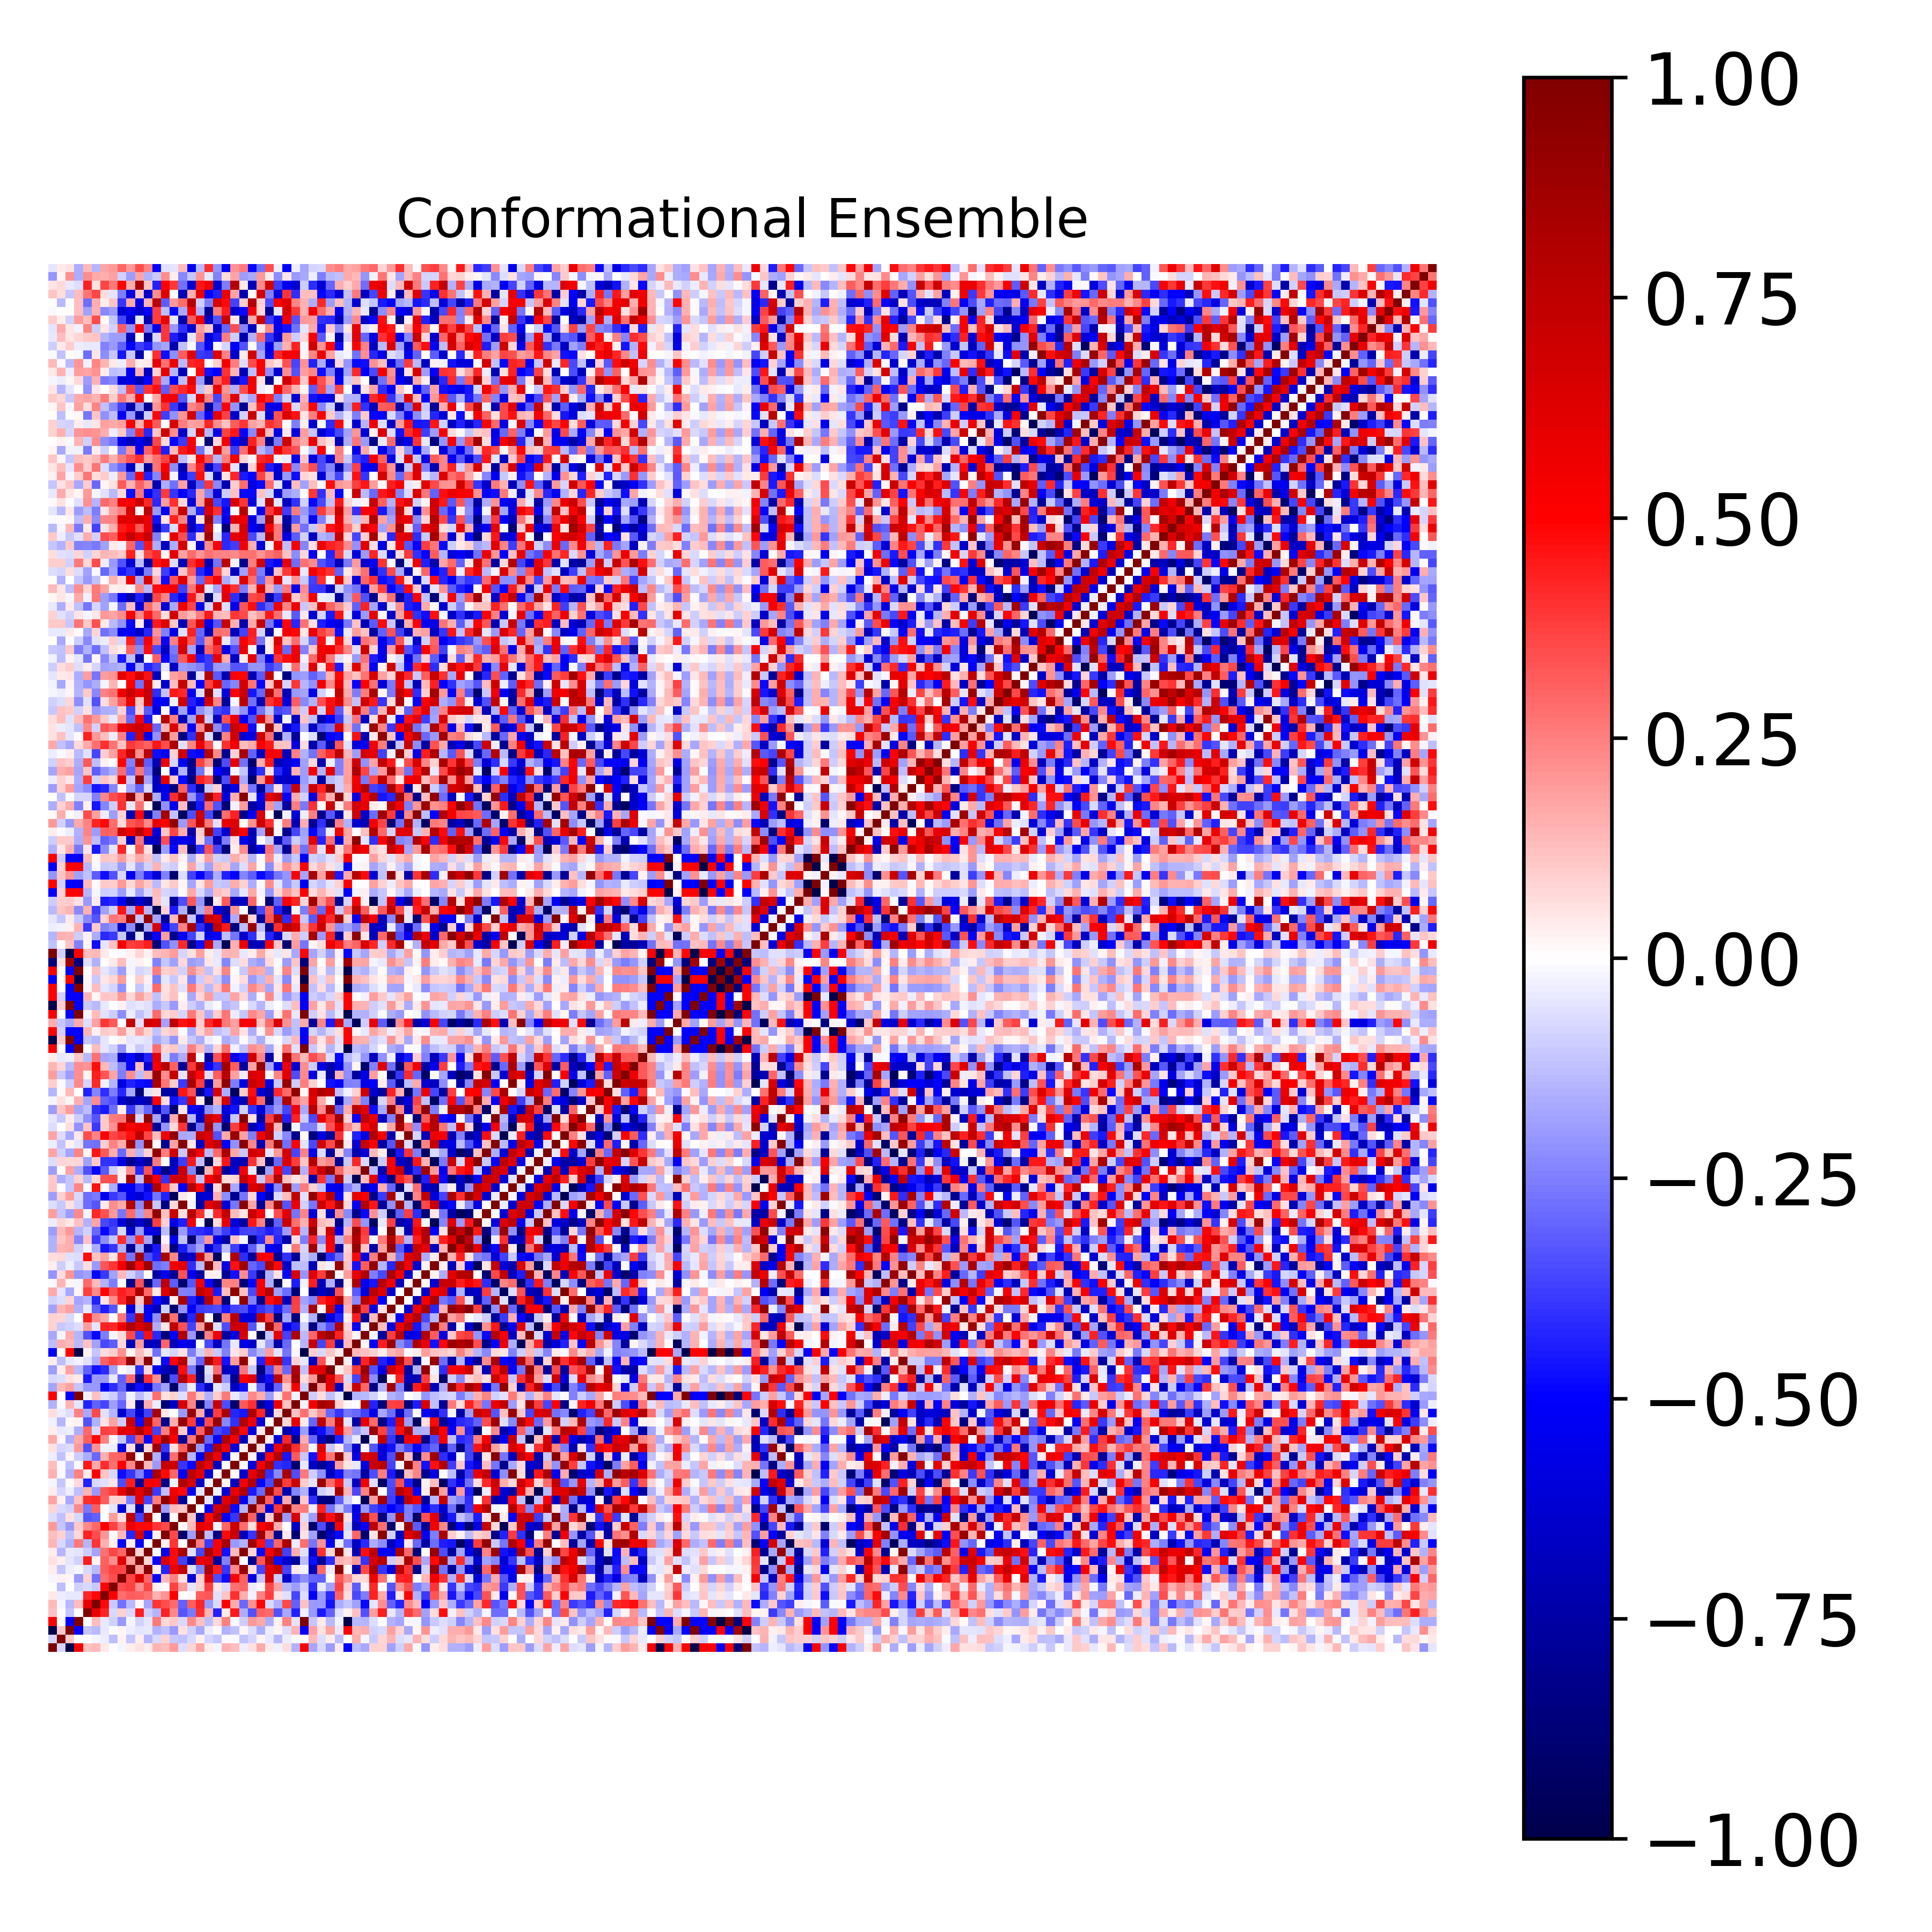

Source data for this figure (header and first rows):
1.000000000000000000e+00, -7.971740753296266413e-02, -9.982911696424416892e-01, 5.006994797903460137e-01, 1.223215371925364808e-01, 1.391824395307937612e-01, 4.641103111041424562e-02, -2.681706466809064991e-04, -2.064956757619555022e-02, 3.151203993498350592e-02, 6.050494067126967884e-02, 3.511171826263118773e-02, 1.457453011731926484e-01, 1.313666715950078667e-01, 1.962111389377450832e-01, -6.901367669854141518e-02, 8.251146767576744701e-02, 1.735353458113944591e-01, 3.166779291438335392e-02, -2.249485601485605446e-02, 1.523459980715026196e-01, 1.297267614489359677e-01, -3.136041202418402007e-02, 5.860989398917872822e-02
-7.971740753296266413e-02, 1.000000000000000000e+00, 1.074350179803191807e-01, 2.497824691724493274e-03, 7.222100175303201169e-03, -1.703825150205015224e-02, -3.260576304147496524e-02, -1.289964586936355739e-01, 2.820317529128922585e-02, -1.120481548054943211e-01, 3.541487946916650059e-02, -1.415885635235989426e-01, -7.725415779164408747e-02, 8.730728028063178270e-02, -1.101663183534986740e-01, -1.239463409379414766e-01, -7.217348082639432616e-02, 2.602144851238182011e-02, -8.402512591136303277e-02, -1.154421080991110266e-01, -7.876883709979550299e-03, -9.922904669611485803e-03, -1.196300568677336612e-01, -8.350109202352049009e-02
-9.982911696424416892e-01, 1.074350179803191807e-01, 1.000000000000000000e+00, -4.988962452480117382e-01, -1.112472552270355047e-01, -1.342277587858125010e-01, -4.100702353487680613e-02, -3.667463276185811780e-03, 2.270002143195273825e-02, -3.871389788746142091e-02, -5.269191927842301754e-02, -4.238460277722632535e-02, -1.505256161876872556e-01, -1.207469603885001075e-01, -1.960839041514547409e-01, 5.837938952322253156e-02, -8.827027874658620321e-02, -1.651402152403861623e-01, -3.346087298617479722e-02, 1.124176630761771975e-02, -1.502648172385602776e-01, -1.229314205922444891e-01, 2.309474937847704260e-02, -6.619552220307485524e-02
5.006994797903460137e-01, 2.497824691724493274e-03, -4.988962452480117382e-01, 1.000000000000000000e+00, 1.311130956311353651e-03, 1.257012398411114229e-01, -4.436057027848137185e-02, -8.762507017056292424e-02, -1.982938465245916160e-01, -1.624961309582734562e-02, -9.077034650857034037e-02, -4.812918707622760445e-02, 2.626450998582435803e-01, 7.720782275843617037e-02, 1.065267364995307747e-01, -7.567665982897821275e-02, 2.303787759953202507e-01, 1.185229571333885484e-01, -1.268186341582341614e-01, 7.684168206374522581e-02, 2.442711319579627116e-01, -1.314956526766912492e-02, -9.706593665160835604e-02, 1.995248737338012335e-01
1.223215371925364808e-01, 7.222100175303201169e-03, -1.112472552270355047e-01, 1.311130956311353651e-03, 1.000000000000000000e+00, 5.754773942861217684e-01, 4.219680632197818082e-01, -7.360473301955058889e-02, 8.885498292268499687e-02, -7.603718107382537172e-02, 4.411685748170979804e-01, -9.795023595389644455e-02, -1.480910317452123481e-01, 4.326180421761866568e-01, 2.283631074136220906e-01, -3.331883283208589841e-01, -2.614321951993365256e-01, 4.069887629675963958e-01, 1.430150831337342887e-01, -4.300287647275926606e-01, 4.542179065726160980e-02, 4.491857241048439198e-01, -1.639755141784236259e-01, -3.400690032016839837e-01
1.391824395307937612e-01, -1.703825150205015224e-02, -1.342277587858125010e-01, 1.257012398411114229e-01, 5.754773942861217684e-01, 1.000000000000000000e+00, 4.818315595969545617e-01, -1.053657934125929452e-01, -2.753808688954844652e-01, -1.374560891415095576e-01, 2.186757427320545205e-02, -1.722907048621812598e-01, 3.959760124385897084e-01, 3.461843990364032453e-01, 2.936790062303755722e-01, -3.064079171213490715e-01, 3.155982832594300680e-01, 4.266619183240337732e-01, -1.961954263258320341e-01, -7.258381684499100317e-02, 5.020856576182103348e-01, 1.683437796373325746e-01, -2.908169685642765234e-01, 2.116059074585129873e-01
4.641103111041424562e-02, -3.260576304147496524e-02, -4.100702353487680613e-02, -4.436057027848137185e-02, 4.219680632197818082e-01, 4.818315595969545617e-01, 1.000000000000000000e+00, 5.033214082636646713e-01, 2.812803988919975740e-01, 3.164736491309659838e-01, 3.112772536818490532e-01, 2.778715946238105028e-01, 1.520633767435351780e-01, 2.050457387868526160e-01, 5.069299629793515560e-01, 2.540127581664293650e-03, 9.144877978147936820e-03, 3.144756069928153486e-01, 3.311100625135451336e-01, -5.706413426136720118e-02, 1.101483920548271545e-01, 4.109351082952450995e-01, 1.614051278617256446e-01, -2.724730199488895402e-02
-2.681706466809064991e-04, -1.289964586936355739e-01, -3.667463276185811780e-03, -8.762507017056292424e-02, -7.360473301955058889e-02, -1.053657934125929452e-01, 5.033214082636646713e-01, 1.000000000000000000e+00, 3.469223155771033462e-01, 3.729553743633231000e-01, 2.256422866857086817e-01, 3.637350471758588610e-01, 2.383326859624146365e-02, -1.562062996846273755e-02, 3.748475860851030461e-01, 1.880582669882180091e-01, -4.894683284290235470e-02, 8.996676461733146835e-02, 3.804326376589762249e-01, 5.227841274524902548e-02, -7.082823812291340337e-02, 2.748895697290891782e-01, 2.993862776706679441e-01, -3.252879612586049435e-02
-2.064956757619555022e-02, 2.820317529128922585e-02, 2.270002143195273825e-02, -1.982938465245916160e-01, 8.885498292268499687e-02, -2.753808688954844652e-01, 2.812803988919975740e-01, 3.469223155771033462e-01, 1.000000000000000000e+00, 3.617225671444875834e-01, 6.173663149371085845e-01, 2.997815893128182863e-01, -4.888680629403006073e-01, 1.377438124771213634e-01, 2.468563654240701899e-01, 5.746021758824609166e-02, -6.062721339091958761e-01, 9.604249207503608166e-02, 6.080636941510765281e-01, -3.501323390855231033e-01, -4.704307596413665471e-01, 5.102898704120766293e-01, 3.109729805443478545e-01, -5.782167713461390246e-01
3.151203993498350592e-02, -1.120481548054943211e-01, -3.871389788746142091e-02, -1.624961309582734562e-02, -7.603718107382537172e-02, -1.374560891415095576e-01, 3.164736491309659838e-01, 3.729553743633231000e-01, 3.617225671444875834e-01, 1.000000000000000000e+00, 1.832064896520801123e-01, 9.405460314636765462e-01, 3.515930377273955576e-02, -4.246423830500302143e-01, 5.599504110173640914e-01, 7.363429261390596059e-01, -5.618690016129603698e-02, -2.423105600133708126e-01, 8.187527076382582480e-01, 4.450247570633212302e-01, -3.907230007203562616e-01, 2.332206945616374649e-01, 8.958935398585144982e-01, 6.509048908175259218e-02
6.050494067126967884e-02, 3.541487946916650059e-02, -5.269191927842301754e-02, -9.077034650857034037e-02, 4.411685748170979804e-01, 2.186757427320545205e-02, 3.112772536818490532e-01, 2.256422866857086817e-01, 6.173663149371085845e-01, 1.832064896520801123e-01, 1.000000000000000000e+00, 8.542730510299365032e-02, -4.889097751045196616e-01, 6.391324915531193529e-01, 4.826299030458731654e-01, -3.745725192812734416e-01, -7.226066216337906356e-01, 5.950657333287733275e-01, 6.050781527087822909e-01, -7.728773875090143575e-01, -2.433734029681103583e-01, 9.296136034398285730e-01, 1.476081088071000934e-02, -8.004413464202760897e-01
3.511171826263118773e-02, -1.415885635235989426e-01, -4.238460277722632535e-02, -4.812918707622760445e-02, -9.795023595389644455e-02, -1.722907048621812598e-01, 2.778715946238105028e-01, 3.637350471758588610e-01, 2.997815893128182863e-01, 9.405460314636765462e-01, 8.542730510299365032e-02, 1.000000000000000000e+00, -1.489522806882458660e-02, -5.458750740848644645e-01, 4.825646895070258569e-01, 8.306626573801462188e-01, -5.986063389418895542e-02, -3.669177643272170664e-01, 8.162858579328219344e-01, 5.223853110396630139e-01, -4.665953802621248259e-01, 1.345222886794713024e-01, 9.534890789744743245e-01, 8.462234484562647374e-02
1.457453011731926484e-01, -7.725415779164408747e-02, -1.505256161876872556e-01, 2.626450998582435803e-01, -1.480910317452123481e-01, 3.959760124385897084e-01, 1.520633767435351780e-01, 2.383326859624146365e-02, -4.888680629403006073e-01, 3.515930377273955576e-02, -4.889097751045196616e-01, -1.489522806882458660e-02, 1.000000000000000000e+00, 3.005276916895216130e-02, 3.954688178259833653e-01, -7.358937132957941822e-03, 9.378386566068018793e-01, 2.566789201392597475e-01, -3.847167891733749845e-01, 5.086740078530458398e-01, 8.328410075684071767e-01, -1.978644645790805789e-01, -1.519572184018935790e-01, 8.697780794943820171e-01
1.313666715950078667e-01, 8.730728028063178270e-02, -1.207469603885001075e-01, 7.720782275843617037e-02, 4.326180421761866568e-01, 3.461843990364032453e-01, 2.050457387868526160e-01, -1.562062996846273755e-02, 1.377438124771213634e-01, -4.246423830500302143e-01, 6.391324915531193529e-01, -5.458750740848644645e-01, 3.005276916895216130e-02, 1.000000000000000000e+00, 3.539636206575967337e-01, -9.057713655182660917e-01, -1.937129880523718872e-01, 9.421140349773725609e-01, -1.317559292321293096e-01, -8.296113948868528709e-01, 4.816274045856422936e-01, 7.141220309654701115e-01, -6.763188600922485083e-01, -3.963735925116595449e-01
1.962111389377450832e-01, -1.101663183534986740e-01, -1.960839041514547409e-01, 1.065267364995307747e-01, 2.283631074136220906e-01, 2.936790062303755722e-01, 5.069299629793515560e-01, 3.748475860851030461e-01, 2.468563654240701899e-01, 5.599504110173640914e-01, 4.826299030458731654e-01, 4.825646895070258569e-01, 3.954688178259833653e-01, 3.539636206575967337e-01, 1.000000000000000000e+00, 9.910560037514715842e-03, 1.341014930080200174e-01, 5.931633470522271745e-01, 5.505281028775451668e-01, -2.938306346870125582e-02, 3.014007429360097690e-01, 7.103029478186487777e-01, 2.846961604210431762e-01, 6.798758785073798216e-02
-6.901367669854141518e-02, -1.239463409379414766e-01, 5.837938952322253156e-02, -7.567665982897821275e-02, -3.331883283208589841e-01, -3.064079171213490715e-01, 2.540127581664293650e-03, 1.880582669882180091e-01, 5.746021758824609166e-02, 7.363429261390596059e-01, -3.745725192812734416e-01, 8.306626573801462188e-01, -7.358937132957941822e-03, -9.057713655182660917e-01, 9.910560037514715842e-03, 1.000000000000000000e+00, 1.109805898162639082e-01, -7.838673193285233820e-01, 4.823396537756217684e-01, 8.008751461067210586e-01, -5.249360111768901493e-01, -3.965545751743466685e-01, 9.037151007817239012e-01, 3.119105925388378497e-01
8.251146767576744701e-02, -7.217348082639432616e-02, -8.827027874658620321e-02, 2.303787759953202507e-01, -2.614321951993365256e-01, 3.155982832594300680e-01, 9.144877978147936820e-03, -4.894683284290235470e-02, -6.062721339091958761e-01, -5.618690016129603698e-02, -7.226066216337906356e-01, -5.986063389418895542e-02, 9.378386566068018793e-01, -1.937129880523718872e-01, 1.341014930080200174e-01, 1.109805898162639082e-01, 1.000000000000000000e+00, 1.601550305226785232e-03, -5.324442189906061218e-01, 6.608930334760264591e-01, 7.517380091510584839e-01, -4.832842611109443021e-01, -1.445690597396767640e-01, 9.635882071292789508e-01
1.735353458113944591e-01, 2.602144851238182011e-02, -1.651402152403861623e-01, 1.185229571333885484e-01, 4.069887629675963958e-01, 4.266619183240337732e-01, 3.144756069928153486e-01, 8.996676461733146835e-02, 9.604249207503608166e-02, -2.423105600133708126e-01, 5.950657333287733275e-01, -3.669177643272170664e-01, 2.566789201392597475e-01, 9.421140349773725609e-01, 5.931633470522271745e-01, -7.838673193285233820e-01, 1.601550305226785232e-03, 1.000000000000000000e+00, -4.901329281440467561e-02, -6.555860668877979691e-01, 6.145496187495437246e-01, 7.564224192041473227e-01, -5.491120263335079743e-01, -2.001391465764657263e-01
3.166779291438335392e-02, -8.402512591136303277e-02, -3.346087298617479722e-02, -1.268186341582341614e-01, 1.430150831337342887e-01, -1.961954263258320341e-01, 3.311100625135451336e-01, 3.804326376589762249e-01, 6.080636941510765281e-01, 8.187527076382582480e-01, 6.050781527087822909e-01, 8.162858579328219344e-01, -3.847167891733749845e-01, -1.317559292321293096e-01, 5.505281028775451668e-01, 4.823396537756217684e-01, -5.324442189906061218e-01, -4.901329281440467561e-02, 1.000000000000000000e+00, -2.893354332211263771e-02, -6.127309674705371245e-01, 5.789513836660574730e-01, 7.895806809320164987e-01, -4.457145917852169958e-01
-2.249485601485605446e-02, -1.154421080991110266e-01, 1.124176630761771975e-02, 7.684168206374522581e-02, -4.300287647275926606e-01, -7.258381684499100317e-02, -5.706413426136720118e-02, 5.227841274524902548e-02, -3.501323390855231033e-01, 4.450247570633212302e-01, -7.728773875090143575e-01, 5.223853110396630139e-01, 5.086740078530458398e-01, -8.296113948868528709e-01, -2.938306346870125582e-02, 8.008751461067210586e-01, 6.608930334760264591e-01, -6.555860668877979691e-01, -2.893354332211263771e-02, 1.000000000000000000e+00, 2.069980859657456415e-02, -6.752946672821382723e-01, 5.522987063339277469e-01, 8.015889470537201911e-01
1.523459980715026196e-01, -7.876883709979550299e-03, -1.502648172385602776e-01, 2.442711319579627116e-01, 4.542179065726160980e-02, 5.020856576182103348e-01, 1.101483920548271545e-01, -7.082823812291340337e-02, -4.704307596413665471e-01, -3.907230007203562616e-01, -2.433734029681103583e-01, -4.665953802621248259e-01, 8.328410075684071767e-01, 4.816274045856422936e-01, 3.014007429360097690e-01, -5.249360111768901493e-01, 7.517380091510584839e-01, 6.145496187495437246e-01, -6.127309674705371245e-01, 2.069980859657456415e-02, 1.000000000000000000e+00, 9.055399542650270639e-03, -6.248873193304652629e-01, 5.930804080706716386e-01
1.297267614489359677e-01, -9.922904669611485803e-03, -1.229314205922444891e-01, -1.314956526766912492e-02, 4.491857241048439198e-01, 1.683437796373325746e-01, 4.109351082952450995e-01, 2.748895697290891782e-01, 5.102898704120766293e-01, 2.332206945616374649e-01, 9.296136034398285730e-01, 1.345222886794713024e-01, -1.978644645790805789e-01, 7.141220309654701115e-01, 7.103029478186487777e-01, -3.965545751743466685e-01, -4.832842611109443021e-01, 7.564224192041473227e-01, 5.789513836660574730e-01, -6.752946672821382723e-01, 9.055399542650270639e-03, 1.000000000000000000e+00, -4.634303871525032904e-03, -5.970101002698228188e-01
-3.136041202418402007e-02, -1.196300568677336612e-01, 2.309474937847704260e-02, -9.706593665160835604e-02, -1.639755141784236259e-01, -2.908169685642765234e-01, 1.614051278617256446e-01, 2.993862776706679441e-01, 3.109729805443478545e-01, 8.958935398585144982e-01, 1.476081088071000934e-02, 9.534890789744743245e-01, -1.519572184018935790e-01, -6.763188600922485083e-01, 2.846961604210431762e-01, 9.037151007817239012e-01, -1.445690597396767640e-01, -5.491120263335079743e-01, 7.895806809320164987e-01, 5.522987063339277469e-01, -6.248873193304652629e-01, -4.634303871525032904e-03, 1.000000000000000000e+00, 2.885710012075193634e-02
5.860989398917872822e-02, -8.350109202352049009e-02, -6.619552220307485524e-02, 1.995248737338012335e-01, -3.400690032016839837e-01, 2.116059074585129873e-01, -2.724730199488895402e-02, -3.252879612586049435e-02, -5.782167713461390246e-01, 6.509048908175259218e-02, -8.004413464202760897e-01, 8.462234484562647374e-02, 8.697780794943820171e-01, -3.963735925116595449e-01, 6.798758785073798216e-02, 3.119105925388378497e-01, 9.635882071292789508e-01, -2.001391465764657263e-01, -4.457145917852169958e-01, 8.015889470537201911e-01, 5.930804080706716386e-01, -5.970101002698228188e-01, 2.885710012075193634e-02, 1.000000000000000000e+00
1.662590517716301675e-01, 1.719400616270800111e-02, -1.596154372662790533e-01, 1.644176281458778477e-01, 3.066814960041539528e-01, 4.864005522130843695e-01, 2.439933399215488408e-01, 2.343562785647682403e-02, -1.136766412873827514e-01, -3.638111327903141290e-01, 3.325842657734743857e-01, -4.784980055060295556e-01, 4.686464258118172577e-01, 8.651521125242895849e-01, 4.938419556993843273e-01, -7.833656611765740241e-01, 2.630454994680671565e-01, 9.372474651504895116e-01, -2.927666393139780610e-01, -4.882793150861737819e-01, 8.059284689473623642e-01, 5.342137368635665462e-01, -6.646222482146905142e-01, 5.478393391896032444e-02
3.405421438624398056e-02, -4.211038119183140721e-02, -3.161254535875089589e-02, -1.565854508042199833e-01, 2.955014767572302636e-01, -7.625715579260367027e-02, 3.800264238199957956e-01, 3.563930305331505233e-01, 6.279227568613313659e-01, 5.889518699204742136e-01, 8.166556185818109048e-01, 5.352900010997504454e-01, -3.719349645932973902e-01, 2.521120784130196357e-01, 6.316916427675474122e-01, 1.012302943239471453e-01, -5.888461135231713994e-01, 3.062741144899397971e-01, 8.744365954645250127e-01, -3.572551012415876026e-01, -4.041762958896612523e-01, 8.068385086379328275e-01, 4.776538697345173445e-01, -5.870340747115525559e-01
-2.664432678381986608e-02, -1.478137295163088616e-01, 1.566170556410587111e-02, 3.018391163971336291e-02, -3.388260735020001135e-01, -1.550986872236065350e-01, 6.094587132322391854e-02, 1.816097184679979493e-01, -9.878430706306613740e-02, 7.071915918464475315e-01, -4.738272398416513709e-01, 7.773057254752108181e-01, 2.998674702764568822e-01, -8.148040330176902213e-01, 1.637826168101166602e-01, 9.124711865499105512e-01, 3.880203928378028189e-01, -6.264976039546333864e-01, 3.456491348121285556e-01, 8.920906763349600865e-01, -2.287877065911375907e-01, -4.058452413996926911e-01, 8.010039252028661183e-01, 5.521374450735764272e-01
6.676412459268535327e-02, -3.147762247319652734e-02, -6.905122844873072541e-02, 2.451960254663315408e-01, -1.704741338701427356e-01, 3.536018477843659302e-01, -5.976690236883923368e-02, -1.484133466181876970e-01, -6.375057443513287847e-01, -3.645370716030300606e-01, -6.353543011181506106e-01, -3.715247907886592982e-01, 8.286915996539316875e-01, 4.331141681174268537e-02, -6.836353769348196135e-03, -1.994931645210554216e-01, 8.846495865500615396e-01, 1.643352198000933018e-01, -7.244231099127999007e-01, 3.821492683948129465e-01, 8.320925766402302859e-01, -4.252251083599694614e-01, -4.565357275456758956e-01, 8.014421004383013303e-01
-1.508601133988353438e-01, -9.301702433973614223e-03, 1.427563962956488186e-01, -5.401095261360661787e-02, -4.334009653247948290e-01, -3.113993174372305939e-01, -3.660897852728024482e-01, -1.905623344545977205e-01, -2.981365734396004830e-01, 4.218195685026337322e-02, -7.832279249893130402e-01, 1.594127939892481249e-01, -3.905702645284925278e-02, -8.801207234578761751e-01, -6.597526550674870371e-01, 6.430798049466627253e-01, 2.383979207732756511e-01, -9.240736800337989720e-01, -2.392298191780086458e-01, 7.056302383182191384e-01, -3.513664574173259725e-01, -9.010198283488949356e-01, 3.268200297286033007e-01, 4.055549661724580091e-01
4.961694018739231105e-01, 6.617864334286465257e-04, -4.949091578338017938e-01, 9.984001741437827926e-01, -2.502398814156099605e-02, 1.207270335233874420e-01, -6.352449304012862397e-02, -9.726313012203753605e-02, -2.201802056446114098e-01, -2.702205106818112920e-02, -1.259938112036987912e-01, -5.772954902923594506e-02, 2.851617776173337448e-01, 6.001974735468854766e-02, 9.021427821946163828e-02, -6.894160858041800677e-02, 2.600286975554917390e-01, 1.035150411472281901e-01, -1.540323242098747825e-01, 1.014785001483470839e-01, 2.607364535700446573e-01, -4.490817077429939963e-02, -1.047436393816566502e-01, 2.304262379151980622e-01
-1.783964937856024058e-01, 1.351915436149923599e-01, 1.805087724629956814e-01, -1.141235032021787749e-01, -1.977219447181845224e-01, -1.970154334938572782e-01, -5.146249322704705698e-01, -4.117443561499998794e-01, -3.004330073967153014e-01, -6.917657139364506991e-01, -4.733367230550531990e-01, -6.332620492505320886e-01, -2.712435601497408810e-01, -1.870727698383754245e-01, -9.115406425812855318e-01, -1.932951521427484221e-01, -3.661284415088843919e-02, -4.117801924128710600e-01, -6.795911049424921968e-01, -5.268603069127964639e-02, -9.880223970815985024e-02, -6.595451479925652505e-01, -4.631873849816616762e-01, -1.599960749434286775e-02
-7.132153561273049669e-02, -6.891315937755526644e-02, 6.102125644001134275e-02, 4.320341405017719127e-02, -4.526743380554188456e-01, -2.014736386024813808e-01, -2.002037794613376609e-01, -4.427761563176028925e-02, -3.073307306195230959e-01, 2.957324468757386304e-01, -7.938532815037091517e-01, 4.040184286592575780e-01, 2.134779170022398642e-01, -9.101696128680878406e-01, -3.511165084444482498e-01, 7.847051077986195722e-01, 4.328456605982531347e-01, -8.448770455561597226e-01, -9.014750003790926447e-02, 8.891584820698774649e-01, -2.166799612449520629e-01, -8.025126345313321474e-01, 4.982188888455084119e-01, 6.041671772363392812e-01
-1.884240571450634949e-01, 3.463621588615035246e-02, 1.841654022212916575e-01, -1.333274587454966464e-01, -3.105142975070310229e-01, -4.637538171490492855e-01, -4.147933785550310115e-01, -1.850542506642226248e-01, -7.797673883024752034e-03, -3.835407789473942175e-02, -4.081367206887979160e-01, 7.245333279321523878e-02, -5.187072285445433195e-01, -6.982207997565412771e-01, -7.809265437152176359e-01, 4.723556259981261940e-01, -2.683451170925876816e-01, -8.660878666986334684e-01, -6.242965188001176752e-02, 2.894729097157699993e-01, -6.738843179955864571e-01, -6.521959693209349318e-01, 2.732752910019404791e-01, -1.038578611239740351e-01
3.541146645678952543e-02, -1.325855067193377201e-01, -4.208868853307708158e-02, -2.943122796629787236e-02, -5.547937229700569683e-02, -1.583393357715380256e-01, 3.085075140575495589e-01, 3.746697798760324494e-01, 3.249348812056200297e-01, 9.217132505680356580e-01, 1.539756834595809587e-01, 9.515821008487252985e-01, -3.686927966650212218e-02, -4.796424856598647257e-01, 5.012790798619011223e-01, 7.736352262064243313e-01, -1.020948992663729821e-01, -3.098928439164884141e-01, 8.284504122377698287e-01, 4.529343059797580895e-01, -4.620277887795686822e-01, 1.948264230417419696e-01, 9.212568720022675794e-01, 3.145028809960962596e-02
-4.938256083916554573e-01, 2.994020927608892382e-04, 4.926631644153662837e-01, -9.982875484635902463e-01, 2.948931447153933100e-02, -1.118061004482373139e-01, 6.788542585615212066e-02, 9.621360328453509858e-02, 2.177687710092661710e-01, 2.062734474207281871e-02, 1.278492769516985095e-01, 4.968787436666469159e-02, -2.763474058764993080e-01, -4.861644774037202771e-02, -8.428512377829672220e-02, 5.789452031957266487e-02, -2.535600229377518722e-01, -9.087117486480519868e-02, 1.473124406567846989e-01, -1.066224911424232397e-01, -2.472485850401880958e-01, 4.994708008202911748e-02, 9.422989960788190344e-02, -2.269911323555996174e-01
-1.255720944868166655e-01, 1.593662162324985809e-01, 1.333255404549703871e-01, -1.346023046361354003e-01, 1.234244402276280239e-01, -1.870004874506427106e-01, -3.592714496637346433e-01, -3.193442188563631601e-01, 7.154244549390888219e-02, -7.039008948670253396e-01, 1.960274577323368184e-01, -6.934773836965401062e-01, -6.697999826485564467e-01, 3.010243436091822877e-01, -6.901665208566459819e-01, -5.473589241633908253e-01, -5.827873198657395060e-01, 6.159666256793799172e-03, -3.542896728021073804e-01, -6.706233617367526323e-01, -2.682985322117220073e-01, -4.376254914304436583e-02, -5.652300329182452510e-01, -6.278172415456840794e-01
-1.652451047028118680e-01, -2.123294341785656944e-02, 1.578463289911424539e-01, -1.462703690382135824e-01, -3.431569037529691446e-01, -4.792896192589234383e-01, -2.560626722456415538e-01, -1.765787121630487191e-02, 7.671794935773706969e-02, 3.536107656950591704e-01, -3.949375353568718161e-01, 4.710538712294579655e-01, -4.140899331039034625e-01, -8.862885125423621835e-01, -5.092848909257556844e-01, 7.920054035318765395e-01, -2.006597654192164848e-01, -9.528848911553101653e-01, 2.458813467993655744e-01, 5.341553091819321031e-01, -7.620510469596127878e-01, -5.804808707050350680e-01, 6.437109300061139017e-01, 9.362400228022978860e-03
8.949242251616534860e-02, -1.048637775103178071e-01, -9.119717747091422855e-02, -6.452469054613303723e-02, 1.893398364687804980e-01, -5.381762416463933135e-02, 4.318254760171740259e-01, 4.196805015627517732e-01, 5.691737291592621206e-01, 8.062847254544612818e-01, 6.503506844752716676e-01, 7.622737378298148903e-01, -1.589672543688556428e-01, 5.075279597032893858e-02, 7.563915919541012167e-01, 3.413057686735815888e-01, -3.678666443864564983e-01, 1.918314496294837579e-01, 9.365731065162683500e-01, -6.134360486593507661e-02, -3.509479795606160746e-01, 7.012318421941517999e-01, 6.735203991441023330e-01, -3.299567621017840957e-01
8.690502681459490175e-02, 8.198521617275338069e-02, -7.628988434666618412e-02, -2.397535809010114226e-04, 4.444933003985318543e-01, 2.192426891555237234e-01, 1.701875902991731859e-01, 1.096955517677541611e-02, 2.705257148658623545e-01, -3.938541990331410614e-01, 7.668253068767255654e-01, -4.979304248358257245e-01, -2.202042462981957383e-01, 9.470913456799943120e-01, 2.804525805038522446e-01, -8.575601115423524545e-01, -4.286477087040280742e-01, 8.584033599501674772e-01, 1.245128776620608177e-03, -9.311153831502547717e-01, 2.514789621641136952e-01, 7.693924384755682633e-01, -5.937354368915670477e-01, -6.090328953956505309e-01
-1.834064221787246318e-01, 1.418266181604899978e-01, 1.874192633719025392e-01, -1.557061946416674336e-01, -4.306343756277927759e-02, -3.106586897838594097e-01, -4.413610972010238997e-01, -3.333509658906692041e-01, 1.761647227819621052e-04, -5.914241245591775886e-01, -9.527231440562390630e-02, -5.320189942238549019e-01, -6.863732068908787731e-01, -8.869798746008994428e-02, -8.921931313057807067e-01, -2.182104563952373955e-01, -4.978629976862852802e-01, -3.822102310318727936e-01, -3.633821004617505124e-01, -3.494306328797333050e-01, -4.466800978388931198e-01, -3.719998394339971703e-01, -3.450168466223502151e-01, -4.644694723889633559e-01
-8.695247979528893112e-02, -6.346233147994112533e-02, 8.073970948013127480e-02, -1.739977084442393129e-01, -1.442717161250546276e-01, -4.308738010543105568e-01, 5.104719440754030418e-02, 2.255973800917190075e-01, 4.230483905030147374e-01, 7.538415134955241959e-01, 1.111692331088031116e-01, 8.213484721488584217e-01, -4.829711632972111812e-01, -6.630581574346023910e-01, 2.595572911162567428e-02, 8.220730035385602763e-01, -4.385339169382989621e-01, -6.458508495678562111e-01, 7.757796889499856130e-01, 3.455452026611446348e-01, -8.582245635568335196e-01, -2.083769688047231936e-02, 9.141699744546492035e-01, -2.487579506194773082e-01
1.707797760515053220e-01, -5.160796256567187767e-02, -1.666187017824044825e-01, 2.185805921255340109e-02, 3.814887051790232242e-01, 2.268162415616483962e-01, 4.918569773713716842e-01, 3.459438153151336848e-01, 4.440185944613884161e-01, 3.944234157965372800e-01, 8.138633560186099292e-01, 2.932873066293876785e-01, 4.172056600172536350e-02, 6.130440793272612376e-01, 8.749964635187400530e-01, -2.483594544451106501e-01, -2.555112048473046626e-01, 7.394494828810754816e-01, 6.098063935614103093e-01, -4.479228338897183748e-01, 1.320961171864551975e-01, 9.413273731818901924e-01, 1.204322032679068510e-01, -3.540827277111594507e-01
-9.770393706204701101e-03, 1.429516105998367703e-01, 2.034082362762713869e-02, -1.780253648077846293e-02, 2.907378926613164438e-01, 1.359029388419604190e-01, -1.532565246354162802e-01, -2.548381728597189366e-01, -7.319253962141883917e-03, -8.253004506838016452e-01, 3.394333698476625361e-01, -8.772866132988303978e-01, -2.968524663676595510e-01, 7.453526524644025208e-01, -3.184808440929672857e-01, -9.168538388885368873e-01, -3.324847838628431917e-01, 5.345287082652495636e-01, -4.908407116583468621e-01, -8.421179485988085078e-01, 2.407945540856434030e-01, 2.460461409560570634e-01, -8.707112494684066117e-01, -4.902935910602124747e-01
-2.099956138700816433e-01, 6.991485117737786248e-02, 2.084136104128838374e-01, -2.071318385834021447e-01, -1.825045007238762784e-01, -4.941812967123517253e-01, -3.846343915889336995e-01, -1.852440032416754201e-01, 1.363164674477924110e-01, -9.225472758780406402e-02, -1.700335422285470521e-01, 6.601207813169658774e-03, -7.514882247850710462e-01, -5.414261013090371222e-01, -7.896458423494114864e-01, 3.369849701344045934e-01, -5.344294960059257082e-01, -7.637908695989428232e-01, 3.739555463558824622e-02, 2.901407898157524340e-02, -8.011377302893489816e-01, -4.619799944069746256e-01, 2.231680124289912026e-01, -3.892428303824690961e-01
3.343702274628584242e-02, -9.682968677739145491e-02, -3.730163448453704955e-02, -1.072132559104158056e-01, 6.716012018119058014e-02, -2.024563052847990485e-01, 3.311191220581650163e-01, 3.914607841261500409e-01, 5.465660385827694201e-01, 8.881386968202483745e-01, 4.787261525987124289e-01, 8.896602449898969311e-01, -2.814369182117628099e-01, -2.529219193510949260e-01, 5.508941421977837649e-01, 5.959089859057282723e-01, -4.077100017135704690e-01, -1.390541554762732279e-01, 9.729872279451898809e-01, 1.301444697251921412e-01, -5.848906962984048441e-01, 4.682968291906147162e-01, 8.597306692262858263e-01, -3.021610540138853218e-01
6.982936657605973152e-02, 7.398673488223957151e-02, -5.967361233240529861e-02, -6.984319209814421336e-02, 4.695633467724515397e-01, 1.153925492966167282e-01, 1.742032394745952339e-01, 5.358436191096589002e-02, 3.995862559470177433e-01, -2.698841187708454492e-01, 8.507031543795030570e-01, -3.450802641402344051e-01, -4.387454009372376840e-01, 8.294446072395602609e-01, 2.337222777849406463e-01, -7.128711080619339890e-01, -6.333552903517818411e-01, 7.114383674895129461e-01, 1.910133644996239999e-01, -9.400087464163470186e-01, -1.226161032077601257e-02, 7.928958131665971854e-01, -4.126627648269692306e-01, -7.711181925619768895e-01
-1.538879375344639477e-01, 1.461397797070421445e-01, 1.593375115205864223e-01, -9.030896235110211223e-02, -2.993903377745124259e-02, -1.623871423114048584e-01, -4.563444251451437284e-01, -3.970801122431056873e-01, -1.507587081982565413e-01, -7.930498891206944068e-01, -1.621963844374658958e-01, -7.629368918046293135e-01, -4.598183226591216477e-01, 9.865078294734783149e-02, -8.541974215125995862e-01, -4.472265900033182140e-01, -2.864598681571844940e-01, -1.730779653874234825e-01, -6.112302304689385402e-01, -3.993478454040227388e-01, -1.260437844951033115e-01, -3.777090116587616397e-01, -6.113413409818668764e-01, -3.116257568178565918e-01
-1.512814024436224258e-01, 1.096156357982256691e-01, 1.562995398357514554e-01, -2.353344508838690341e-01, 1.229975225010222495e-01, -3.847486127755481156e-01, -2.263571570395956911e-01, -1.152590335049680781e-01, 4.069356272351598580e-01, -2.075041523622585260e-01, 4.140276087737858601e-01, -1.728682722065462141e-01, -9.627438930335683320e-01, 2.880395667305387514e-02, -5.293985157867140412e-01, -1.222337153468846943e-01, -8.949525334820213063e-01, -2.362095985837237566e-01, 2.011010087599799379e-01, -5.622165245789803034e-01, -7.486243716191335329e-01, 1.128587008459606827e-01, -2.064350239965849140e-02, -8.475003291814562356e-01
-1.917475425357614560e-01, 1.357976983417359951e-01, 1.953966478662206852e-01, -1.470998840847918543e-01, -8.906464407999059585e-02, -2.962065873286928719e-01, -4.794121395359641769e-01, -3.622482172886138940e-01, -7.475310795062493907e-02, -6.236385558613313229e-01, -1.955786763116421079e-01, -5.573930203608998823e-01, -6.119978422442758914e-01, -1.304313728910220793e-01, -9.220085054189171014e-01, -2.019270613756724841e-01, -3.984299322203476157e-01, -4.116586480249028734e-01, -4.417249035572249349e-01, -2.744644983582025244e-01, -3.821255232663366974e-01, -4.565675274259542449e-01, -3.684601147775060648e-01, -3.631384008295442389e-01
-3.832811201467990064e-02, 7.884147830753826525e-02, 3.984230005267947600e-02, 1.215914891316846880e-01, -1.545985829110583243e-01, 1.787428861618970966e-01, -3.535772757803394284e-01, -3.927382005245642072e-01, -6.109637853911819017e-01, -8.025018160126895506e-01, -6.352326093175532096e-01, -7.952149414563793872e-01, 3.770221145504966676e-01, 8.614838854251226363e-02, -5.725897873652808778e-01, -4.384038468785182441e-01, 5.324526304721445280e-01, 1.491966788570849196e-03, -9.830215705291280859e-01, 6.442351189674515310e-02, 5.818985899092321556e-01, -6.086701905529882106e-01, -7.529513340521117870e-01, 4.560466421748614607e-01
1.882419684845001717e-01, -1.162435334163033768e-01, -1.921600998092935775e-01, 2.321213857179385831e-01, -1.679850801540492405e-02, 4.207716984683921302e-01, 3.425734531373264002e-01, 1.963296392373339583e-01, -2.685503114353199328e-01, 2.965843296733729484e-01, -1.866809445701244075e-01, 2.381401681794506064e-01, 9.100166290678360914e-01, 1.207795567046893032e-01, 7.097007008227226299e-01, 5.723909680414935447e-02, 7.718186393612644913e-01, 3.987652545327522446e-01, -3.432516875315284183e-02, 4.173798297504425214e-01, 7.270924727133896148e-01, 1.252357505675910365e-01, 5.362897574204465723e-02, 7.038846277350976344e-01
-6.742823506261598487e-02, -1.069706868317636811e-01, 5.770380255867570835e-02, -8.732284873984748341e-02, -2.876095409241423151e-01, -3.351748398868683587e-01, 4.517634183062390479e-02, 2.191228449886745144e-01, 1.675978998629627514e-01, 7.975526559779479996e-01, -2.313408511949208712e-01, 8.822363466825540179e-01, -1.059054214087974399e-01, -8.436689508040444707e-01, 7.427472752887032126e-02, 9.720673046928726135e-01, -2.161391772211851414e-02, -7.344832154558669224e-01, 6.020331816732359398e-01, 7.017594588135619427e-01, -6.097582672449658459e-01, -2.692084061794213778e-01, 9.463141634324465645e-01, 1.777988947098141370e-01
-1.929202248000451980e-01, 9.213767001814453239e-02, 1.919458482622133089e-01, -7.688873869006990214e-02, -2.887579901517444148e-01, -2.652509641708138410e-01, -5.333817610685916977e-01, -3.887297266910469951e-01, -3.319291191741957636e-01, -5.532945681602029486e-01, -6.167696580907975346e-01, -4.624281781579089312e-01, -2.729985607894604427e-01, -4.333977473571973826e-01, -9.674610177077761497e-01, 4.560743874771625017e-02, 1.067446260067075707e-02, -6.360090957473574225e-01, -6.161634648257384717e-01, 1.607514307193916026e-01, -2.193812409343791625e-01, -8.094084254361124664e-01, -2.704410492604827909e-01, 8.328649545398143783e-02
1.137754598091789970e-01, 6.572188910335157591e-03, -1.122570601916213495e-01, 2.399841565421348688e-01, -6.365752449026919509e-03, 4.652074011056347436e-01, 8.399072936538621442e-03, -1.568808661151623318e-01, -5.589916688277384305e-01, -5.093354516514337904e-01, -3.912066011848090996e-01, -5.672669155960743392e-01, 8.072977684698698919e-01, 3.894917937948522146e-01, 1.035926074518318946e-01, -5.140924065274815602e-01, 7.818767331646335750e-01, 4.827507326225715101e-01, -7.541040959657534515e-01, 7.336617450685324615e-02, 9.677847643241906939e-01, -1.716138925145262450e-01, -6.816316279619990537e-01, 6.343700891193557734e-01
1.055611097448775626e-01, -1.585908261038089517e-01, -1.139927216119870634e-01, 9.203844719364348559e-02, -1.401108048121748051e-01, 7.449171977053349603e-02, 3.414607032778830265e-01, 3.452532977670501046e-01, 2.843669474980722520e-02, 8.299007683748995667e-01, -1.260692664716819567e-01, 8.299290014149904859e-01, 5.177051204178230170e-01, -3.986522815016820265e-01, 6.766734184218279324e-01, 6.743669885859310265e-01, 4.320989619722623298e-01, -1.184930003246309344e-01, 5.204559357305926781e-01, 6.774178744644648864e-01, 6.378021969063138452e-02, 7.255888888436883011e-02, 7.257906958314170875e-01, 5.108731969533293338e-01
-1.886560402167787864e-01, 1.269306604278324637e-03, 1.822401196888612518e-01, -1.603426854403056101e-01, -3.360702134784334660e-01, -4.878651391244809843e-01, -3.236084008391501565e-01, -9.601767912932930582e-02, 3.879225043489310104e-02, 2.190396818963562808e-01, -4.147949403921419309e-01, 3.404883204785936202e-01, -4.786868532775282459e-01, -8.552918511475006147e-01, -6.323619666348706536e-01, 7.068895026631278888e-01, -2.410095629312644094e-01, -9.609632966859488201e-01, 1.445233009169339111e-01, 4.610665087700288045e-01, -7.659032391350172331e-01, -6.278819349834898755e-01, 5.358130701626743209e-01, -4.156595595347901961e-02
-6.931069906206517584e-02, 8.342357425795002279e-02, 7.064711895608272174e-02, 8.177893107997420696e-02, -1.841706358280121303e-01, 1.069041372135924595e-01, -4.020678337669474911e-01, -4.051320427778089539e-01, -5.909300526415078858e-01, -8.157670908683788413e-01, -6.635604223814688396e-01, -7.837688619194160822e-01, 2.600260924300327181e-01, -2.789648557411214015e-03, -6.865591724437445365e-01, -3.791456139666737890e-01, 4.521954829982314794e-01, -1.181903430574486741e-01, -9.715634336698649731e-01, 7.452040010680194282e-02, 4.572638634043820205e-01, -6.795310125759103093e-01, -7.121675828891718130e-01, 3.986067401929974108e-01
1.767379200337307055e-01, -9.200014435924128153e-02, -1.786848601488532362e-01, 2.373499292040106290e-01, 2.216422584849071439e-02, 4.576556397178408453e-01, 3.215791144093309017e-01, 1.617817978972403703e-01, -2.929833388555582729e-01, 1.612001911874444970e-01, -1.429915427043451370e-01, 8.938318230267372488e-02, 9.114096326486034183e-01, 2.571088167207461472e-01, 6.882702260010906681e-01, -1.037901407946457688e-01, 7.663697635491342197e-01, 5.160419701549634475e-01, -1.341893610112259161e-01, 2.961932007165944958e-01, 8.207549442370264403e-01, 1.689182397628181675e-01, -1.037786355161161717e-01, 6.671681679196840298e-01
-3.520165680461637830e-02, -1.204788163971775850e-01, 2.524238789577364431e-02, -5.136384028868874740e-02, -2.698097351835551660e-01, -2.777807983758749377e-01, 9.833320841731274520e-02, 2.461235941190007825e-01, 1.564979501448231780e-01, 8.451623758425005351e-01, -2.184833978858009285e-01, 9.142577478228249843e-01, -8.462640110071098509e-03, -8.031027695938356414e-01, 1.799544081416291630e-01, 9.657482677242067437e-01, 4.791280277804456367e-02, -6.630106130315642776e-01, 6.221513981746088495e-01, 7.261833689177067397e-01, -5.290179557605335647e-01, -2.185080321921815394e-01, 9.557919587427845531e-01, 2.361186647601759003e-01
1.731833949478949752e-01, -6.751137766275369656e-02, -1.701476719633489565e-01, 4.052888131773043495e-02, 3.472714239599489772e-01, 2.409188731588492172e-01, 5.087428117929366778e-01, 3.612080285632174870e-01, 4.010009168443079974e-01, 4.660688073680449017e-01, 7.447892906166349025e-01, 3.659919603301831637e-01, 1.316860552195635303e-01, 5.463287356627115621e-01, 9.198108527157662362e-01, -1.674142626292280944e-01, -1.625048174568856640e-01, 7.042159216310820424e-01, 6.220734944955600421e-01, -3.371811390756536131e-01, 1.650668255969981457e-01, 8.995763870590388622e-01, 1.855353850126309767e-01, -2.509286023751881589e-01
-6.289976896833010533e-02, -6.016486101444291044e-03, 6.253319951682125011e-02, -2.165377092352545052e-01, 1.115422000037257361e-01, -3.871878517566928468e-01, 1.061187234928611667e-01, 2.134844061601140763e-01, 6.401345468045952503e-01, 5.462861670229591793e-01, 5.725715164321463213e-01, 5.701002723830970176e-01, -7.801283062415234060e-01, -2.057166640522951895e-01, 7.100701680467209898e-02, 3.977308546155723934e-01, -8.265970927787289479e-01, -2.808132841436171145e-01, 8.368717981941068418e-01, -2.082546766561531593e-01, -8.956010446643662970e-01, 3.813332256175143153e-01, 6.432459848867894125e-01, -7.122180410483629487e-01
... 99 more rows
